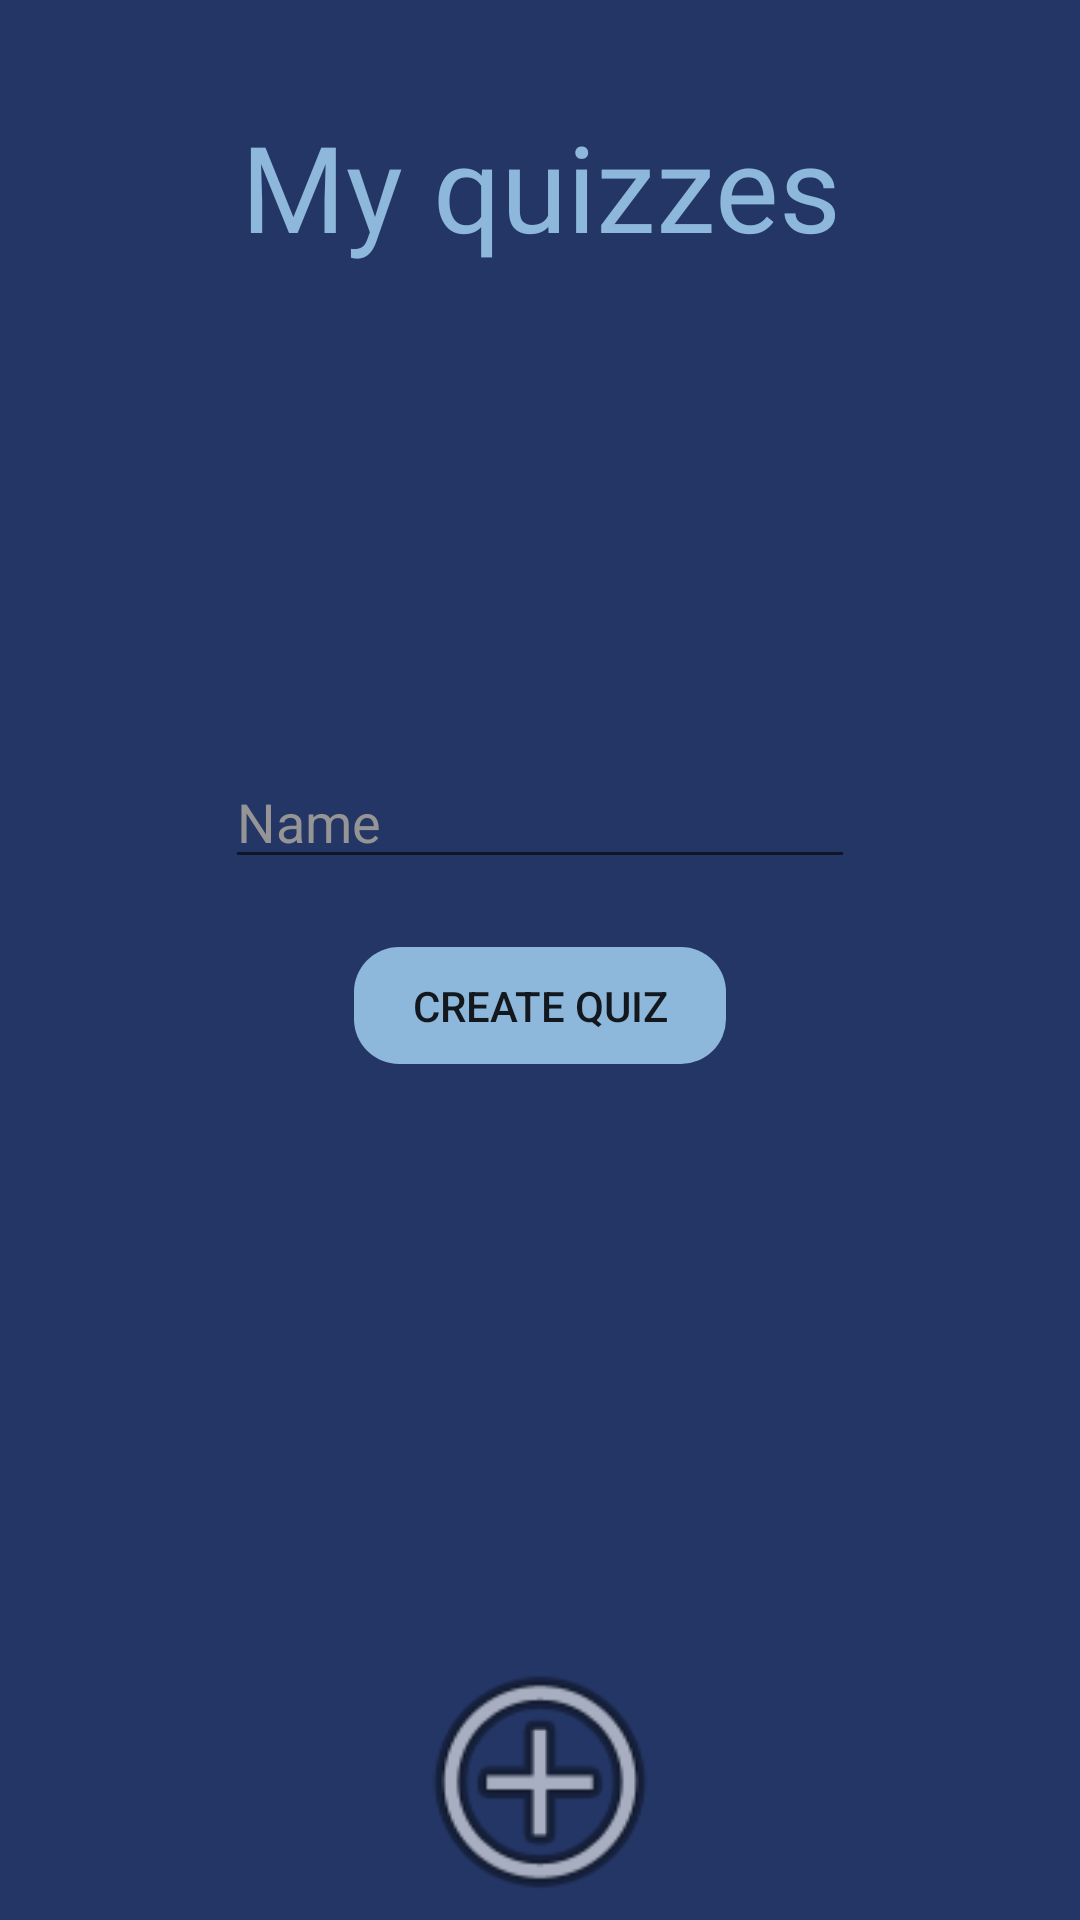

The Android layout XML behind this screen, and the referenced resources:
<!-- AndroidManifest.xml: application theme Theme.App.Blue -->
<!-- res/layout/quiz_list_activity_layout.xml -->
<?xml version="1.0" encoding="utf-8"?>
<androidx.constraintlayout.widget.ConstraintLayout xmlns:android="http://schemas.android.com/apk/res/android"
    xmlns:app="http://schemas.android.com/apk/res-auto"
    xmlns:tools="http://schemas.android.com/tools"
    android:id="@+id/student_log"
    android:layout_width="fill_parent"
    android:layout_height="fill_parent"
    android:background="?attr/background">


    <TextView
        android:id="@+id/textView4"
        android:layout_width="410dp"
        android:layout_height="124dp"
        android:fontFamily="@font/quicksand_light"
        android:gravity="center_horizontal|center_vertical"
        android:text="My quizzes"
        android:textAppearance="@style/name"
        android:textColor="?attr/questionTextColor"
        android:textSize="40sp"
        app:layout_constraintEnd_toEndOf="parent"
        app:layout_constraintStart_toStartOf="parent"
        app:layout_constraintTop_toTopOf="parent" />


    <ListView
        android:id="@+id/quiz_listView"
        android:layout_width="401dp"
        android:layout_height="422dp"
        android:cacheColorHint="#00632424"
        app:layout_constraintEnd_toEndOf="parent"
        app:layout_constraintStart_toStartOf="parent"
        app:layout_constraintTop_toBottomOf="@+id/textView4">

    </ListView>

    <ImageView
        android:id="@+id/addQuiz"
        android:layout_width="fill_parent"
        android:layout_height="95sp"
        app:layout_constraintEnd_toEndOf="parent"
        app:layout_constraintStart_toStartOf="parent"
        app:layout_constraintTop_toBottomOf="@+id/quiz_listView"
        app:srcCompat="@android:drawable/ic_menu_add" />

    <Button
        android:id="@+id/make_new_quiz"
        android:layout_width="124dp"
        android:layout_height="39dp"
        android:background="@drawable/log_in"
        android:backgroundTint="?attr/buttonNormalColor"
        android:text="Create quiz"
        app:layout_constraintBottom_toBottomOf="@+id/quiz_listView"
        app:layout_constraintEnd_toEndOf="parent"
        app:layout_constraintStart_toStartOf="parent"
        app:layout_constraintTop_toBottomOf="@+id/textView4" />

    <EditText
        android:id="@+id/new_quiz_name"
        android:layout_width="wrap_content"
        android:layout_height="wrap_content"
        android:ems="10"
        android:inputType="textPersonName"
        android:hint="Name"
        android:textColor="@color/white"
        android:textColorHint="#ff959595"
        app:layout_constraintBottom_toTopOf="@+id/make_new_quiz"
        app:layout_constraintEnd_toEndOf="parent"
        app:layout_constraintStart_toStartOf="parent"
        app:layout_constraintTop_toBottomOf="@+id/textView4"
        app:layout_constraintVertical_bias="0.85" />


</androidx.constraintlayout.widget.ConstraintLayout>
<!-- resources referenced by this layout -->
<resources>
  <color name="white">#FFFFFF</color>
  <!-- drawable log_in (drawable) -->
  <?xml version="1.0" encoding="utf-8"?>
  <shape xmlns:android="http://schemas.android.com/apk/res/android" android:shape="rectangle" >
      <corners
          android:radius="15dp"
          />
      <padding
          android:left="0dp"
          android:top="0dp"
          android:right="0dp"
          android:bottom="0dp"
          />
      <size
          android:width="270dp"
          android:height="60dp"
          />
  </shape>
  <style name="name">
  
          <item name="android:textSize">
              46sp
          </item>
  
          <item name="android:textColor">
              @color/blueButtonText
          </item>
  
      </style>
  <style name="Theme.App.Blue" parent="baseTheme">
  
          
          <item name="colorPrimary">@color/colorPrimaryDark</item>
          <item name="background">@color/blueBackground</item>
          <item name="colorAccent">@color/colorAccent</item>
          <item name="primaryTextColor">@color/bluePrimary_text</item>
          <item name="buttonTextColor">@color/blueButtonText</item>
          <item name="buttonNormalColor">@color/blueButtonNormal</item>
          <item name="questionTextColor">@color/buttonblue</item>
  
  
  
      </style>
  <color name="blueButtonText">#243665</color>
  <style name="baseTheme" parent="Theme.AppCompat.Light.NoActionBar">
          <item name="primaryButtonTheme">
              @style/Widget.AppCompat.Button
          </item>
  
      </style>
  <color name="colorPrimaryDark">#000000</color>
  <color name="blueBackground">#243665</color>
    //blueBackground and blueButtonText #243665
  <color name="colorAccent">#000000</color>
  <color name="bluePrimary_text">#000000</color>
  <color name="blueButtonNormal">#8DB8DB</color>
    //blueQuestionColor and blueButtonNormal #8DB8DB
  <color name="buttonblue">#8DB8DB</color>
</resources>
